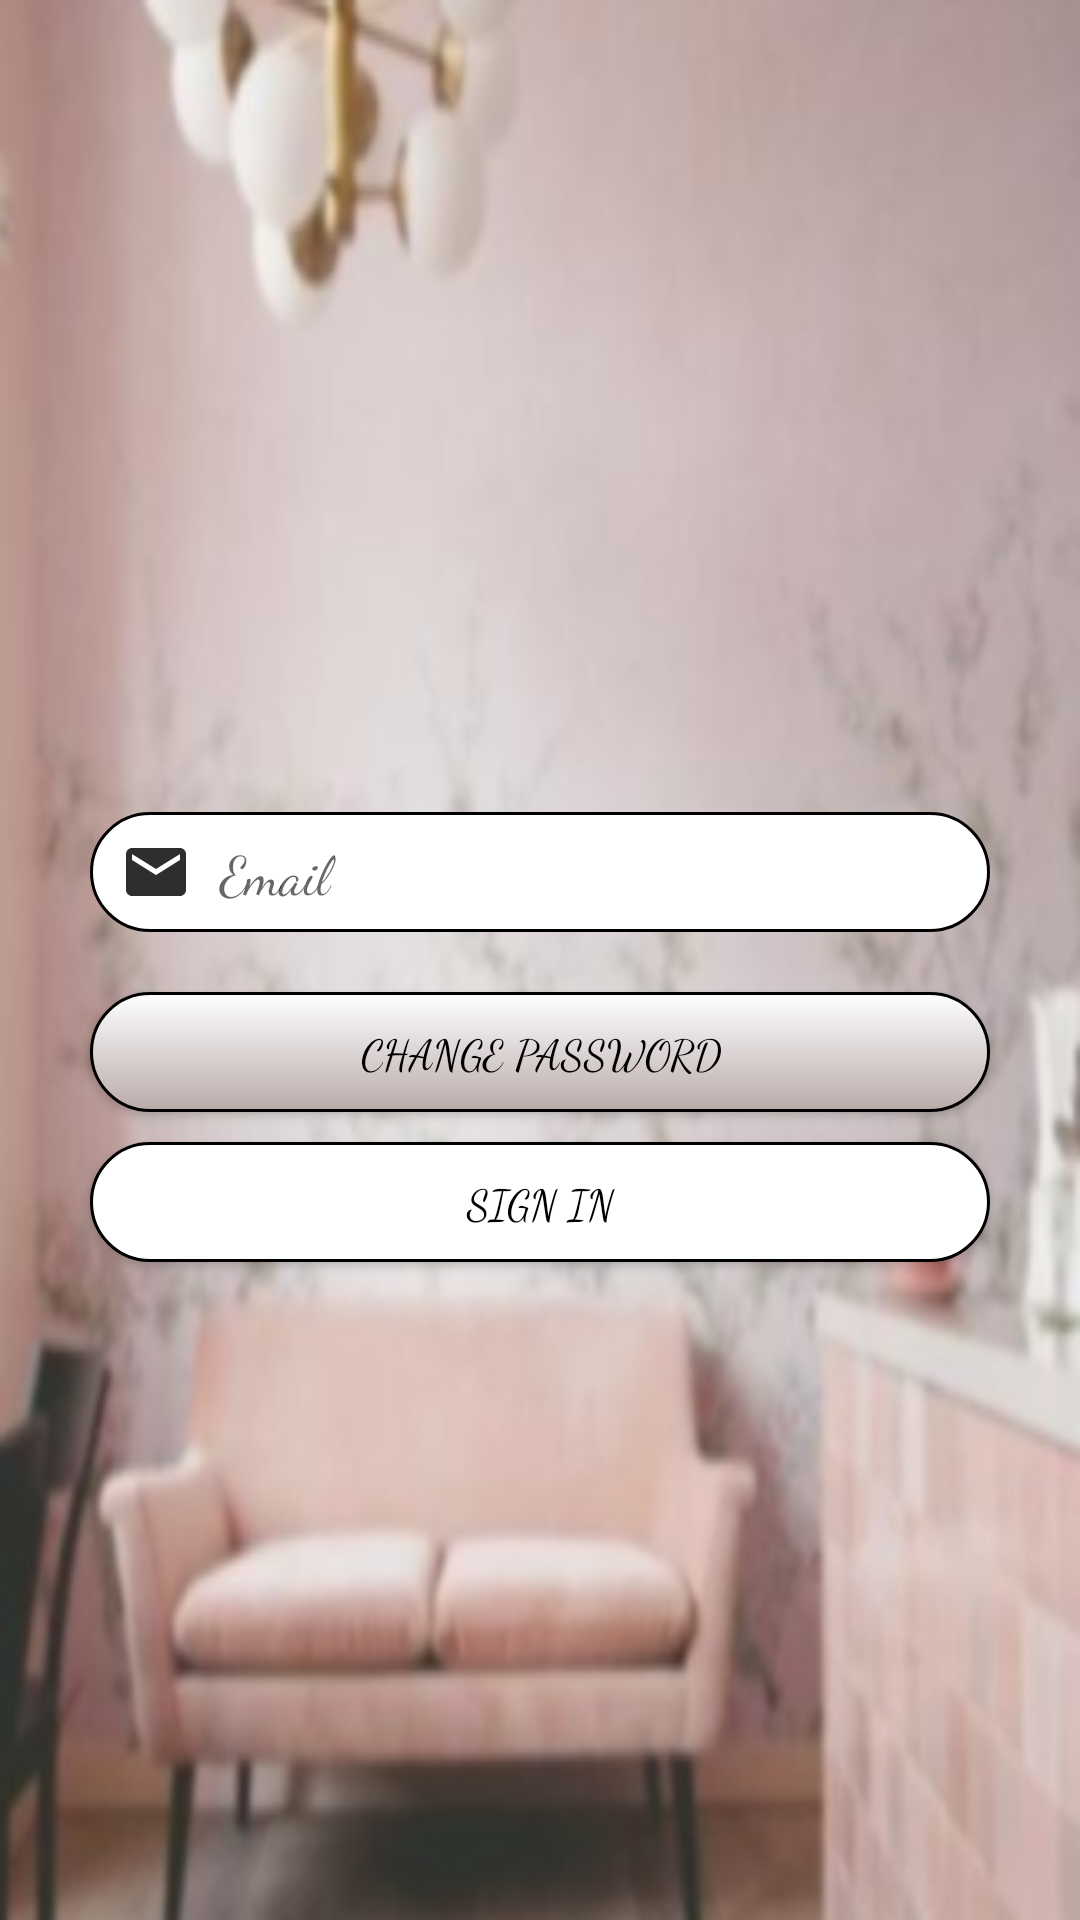

The Android layout XML behind this screen, and the referenced resources:
<!-- AndroidManifest.xml: application theme AppTheme -->
<!-- res/layout/fragment_forget.xml -->
<?xml version="1.0" encoding="utf-8"?>
<androidx.constraintlayout.widget.ConstraintLayout xmlns:android="http://schemas.android.com/apk/res/android"
    android:background="@mipmap/pinkbg_foreground"
    android:layout_width="match_parent"
    android:layout_height="match_parent">

    <LinearLayout
        android:layout_width="match_parent"
        android:layout_height="match_parent"
        android:gravity="center"
        android:orientation="vertical">

        <TextView
            android:id="@+id/text"
            android:layout_width="match_parent"
            android:layout_height="wrap_content"
            android:layout_marginBottom="20dp"
            android:fontFamily="cursive"
            android:textAlignment="center"
            android:textColor="#000000"
            android:textSize="30sp" />

        <EditText
            android:id="@+id/name"
            android:layout_width="match_parent"
            android:layout_height="40dp"
            android:layout_marginLeft="30dp"
            android:layout_marginRight="30dp"
            android:layout_marginBottom="20dp"
            android:background="@drawable/myinputs"
            android:drawableLeft="@drawable/email"
            android:ems="10"
            android:fontFamily="cursive"
            android:hint="  Email"
            android:inputType="textPersonName"
            android:paddingLeft="10dp"
            android:textColor="#000000" />

        <Button
            android:id="@+id/change"
            android:layout_width="match_parent"
            android:layout_height="40sp"
            android:layout_marginLeft="30dp"
            android:layout_marginRight="30dp"
            android:background="@drawable/mybuttons"
            android:fontFamily="cursive"
            android:text="Change Password"
            android:textColor="#000000"
            android:textSize="14sp" />

        <Button
            android:id="@+id/signin"
            android:layout_width="match_parent"
            android:layout_height="40sp"
            android:layout_marginLeft="30dp"
            android:layout_marginTop="10dp"
            android:layout_marginRight="30dp"
            android:layout_marginBottom="10dp"
            android:background="@drawable/myinputs"
            android:fontFamily="cursive"
            android:text="Sign in"
            android:textColor="#000000"
            android:textSize="14sp" />

    </LinearLayout>

</androidx.constraintlayout.widget.ConstraintLayout>
<!-- resources referenced by this layout -->
<resources>
  <!-- drawable email (drawable) -->
  <?xml version="1.0" encoding="utf-8"?>
  <vector android:height="24dp" android:tint="#2E2E2E"
      android:viewportHeight="24" android:viewportWidth="24"
      android:width="24dp" xmlns:android="http://schemas.android.com/apk/res/android">
      <path android:fillColor="@android:color/white" android:pathData="M20,4L4,4c-1.1,0 -1.99,0.9 -1.99,2L2,18c0,1.1 0.9,2 2,2h16c1.1,0 2,-0.9 2,-2L22,6c0,-1.1 -0.9,-2 -2,-2zM20,8l-8,5 -8,-5L4,6l8,5 8,-5v2z"/>
  </vector>
  <!-- drawable mybuttons (drawable) -->
  <?xml version="1.0" encoding="utf-8"?>
  <shape xmlns:android="http://schemas.android.com/apk/res/android"
      android:shape="rectangle">
      <gradient
          android:angle="270"
          android:endColor="#BAAAAA"
          android:startColor="#ffffff" />
      <corners android:radius="200dp" />
      <stroke
          android:width="3px"
          android:color="#000000" />
  </shape>
  <!-- drawable myinputs (drawable-v24) -->
  <?xml version="1.0" encoding="utf-8"?>
  <shape xmlns:android="http://schemas.android.com/apk/res/android"
      android:shape="rectangle">
      <corners android:radius="200dp" />
      <solid android:color="#ffffff"/>
      <stroke
          android:width="3px"
          android:color="#000000" />
  </shape>
  <!-- mipmap pinkbg_foreground: png bitmap (mipmap-hdpi, 50190 bytes) -->
  <style name="AppTheme" parent="Theme.AppCompat.DayNight">
  
          <item name="colorPrimary">#E6DDDF</item>
          <item name="colorPrimaryDark">@color/colorPrimaryDark</item>
          <item name="colorAccent">@color/colorAccent</item>
      </style>
  <color name="colorPrimaryDark">#888888</color>
  <color name="colorAccent">#303030</color>
</resources>
